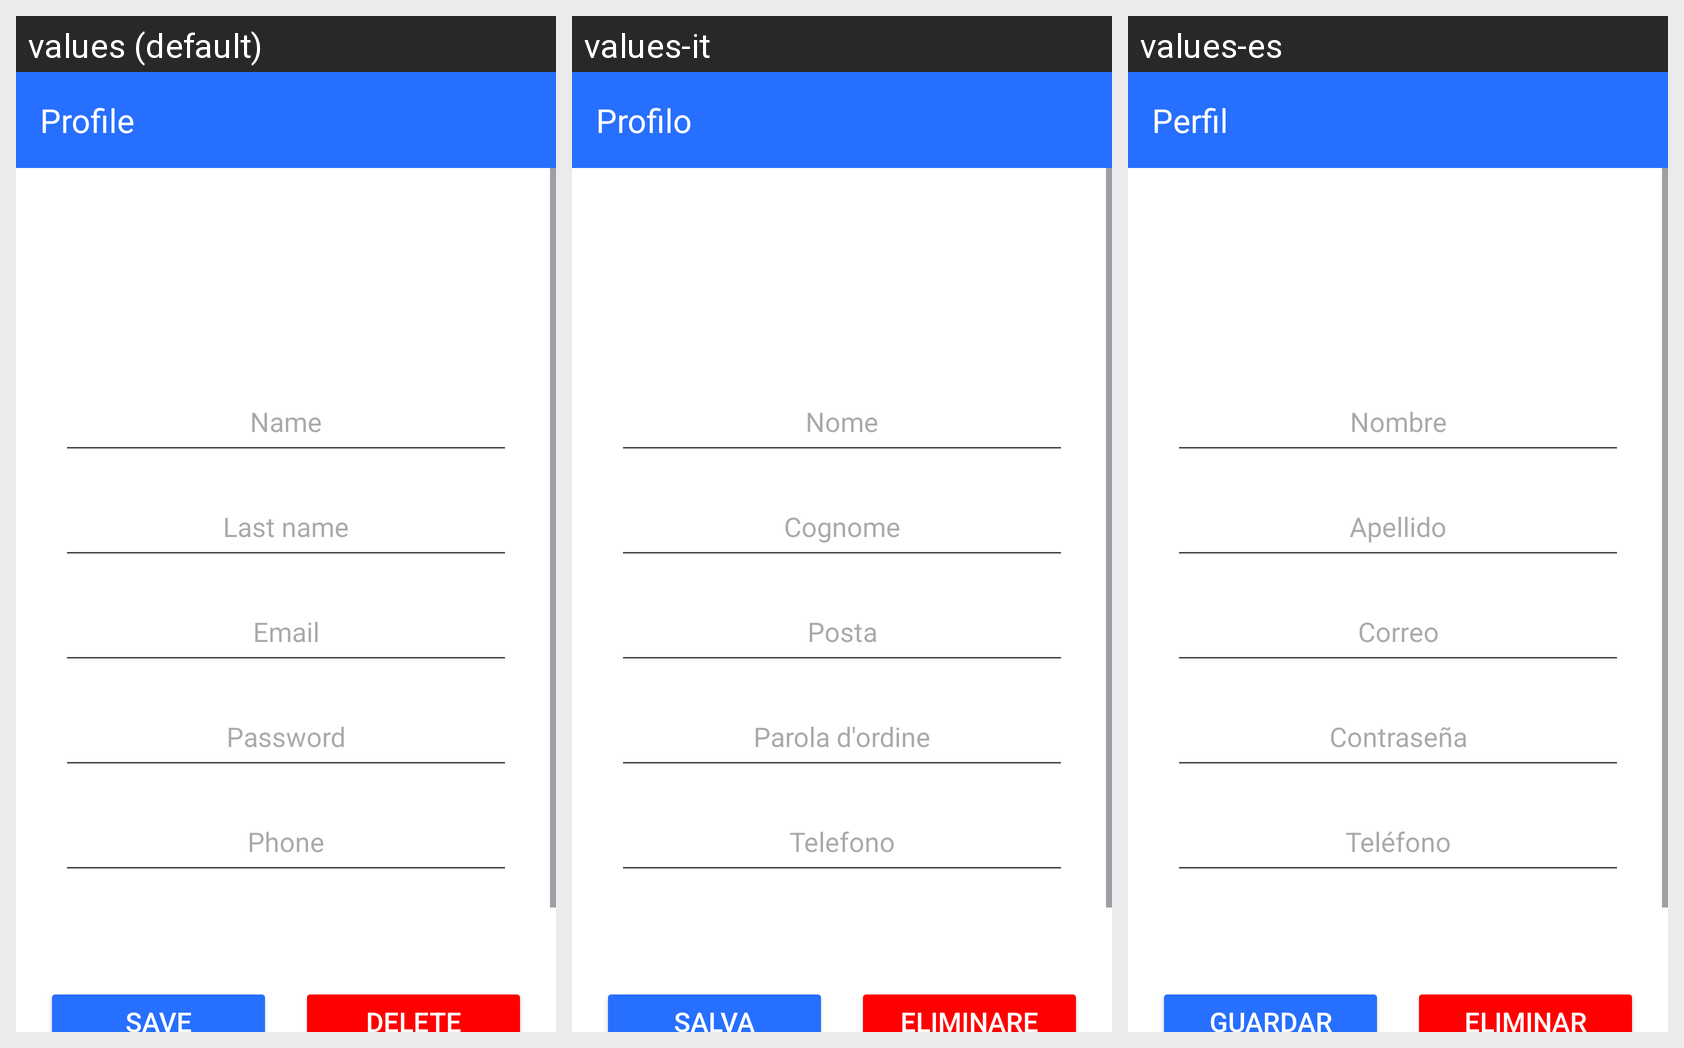

For this localized Android screen grid, give each drawn string resource with its value in every locale shown.
Android screen res/layout/activity_profile_user.xml rendered under 3 locales, left to right: values (default), values-it, values-es. Device: Nexus 5 (rendered at 1080×1920; each locale shown at half size, 540×960, under a caption strip naming it); theme Theme.IceEnberg.
Strings drawn on this screen, with the default value and each locale's value (text and hints the layout hard-codes, and strings that could not be matched under every locale, appear in the picture but are not listed):

profile
  values: Profile
  values-it: Profilo
  values-es: Perfil

main_form_profile_hint_name
  values: Name
  values-it: Nome
  values-es: Nombre

main_form_profile_hint_lastName
  values: Last name
  values-it: Cognome
  values-es: Apellido

main_form_profile_hint_email
  values: Email
  values-it: Posta
  values-es: Correo

main_form_profile_hint_password
  values: Password
  values-it: Parola d'ordine
  values-es: Contraseña

main_form_profile_hint_phone
  values: Phone
  values-it: Telefono
  values-es: Teléfono

save
  values: Save
  values-it: Salva
  values-es: Guardar

delete
  values: Delete
  values-it: Eliminare
  values-es: Eliminar
